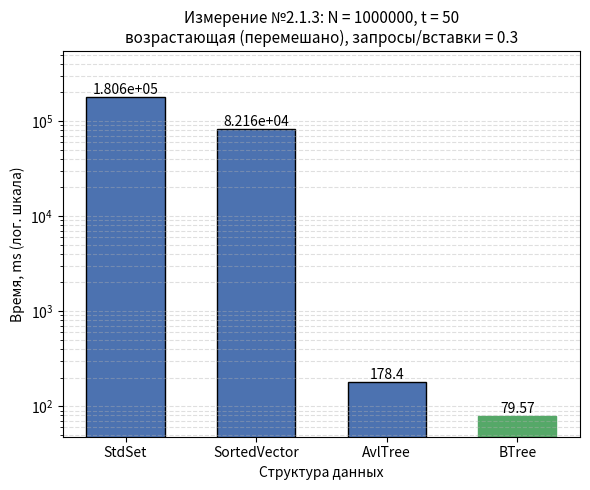

Python code for this plot:
#!/usr/bin/env python3
"""
Гистограмма результатов Измерения №2.1.3.

Оси:
  Ox -- структура данных (StdSet, SortedVector, AvlTree, BTree);
  Oy -- время обработки потока команд, ms;
  если разброс времён max/min >= 10, Oy переводится в логарифмический
  масштаб (иначе столбцы маленьких значений не видны);
Заголовок -- параметры опыта из REPORT.md.

Источник чисел (по приоритету):
  1) --json <файл> -- JSON googlebenchmark (--benchmark_out=results.json);
     имена бенчмарков ожидаются вида Set213 / Vector213 / AvlTree213 / BTree213
     (или любые -- берутся как есть), поле real_time в ms;
  2) значения по умолчанию -- прогон на data_2_1_3.txt, t = 50:
     Set 1.862e+05, Vector 1.211e+05, Avl 343, BTree 467.

Запуск:
  python3 research/generators/plot_histogram_2_1_3.py
  python3 research/generators/plot_histogram_2_1_3.py --json results_2_1_3.json \
      --out research/pictures/histogram_2_1_3.png
"""

import argparse
import json
import os

import matplotlib
matplotlib.use("Agg")  # сохранение в файл без GUI
import matplotlib.pyplot as plt

# ==== параметры опыта (заголовок гистограммы) ====
TITLE = ("Измерение №2.1.3: N = 1000000, t = 50\n"
         "возрастающая (перемешано), запросы/вставки = 0.3")

# ==== результаты прогона по умолчанию (Time, ms) ====
DEFAULT_LABELS = ["StdSet", "SortedVector", "AvlTree", "BTree"]
DEFAULT_TIMES_MS = [1.806e+05, 8.216e+04, 178.4, 79.57]

# соответствие имён бенчмарков из JSON понятным подписям
JSON_NAME_MAP = {
    "Set213": "StdSet",
    "Vector213": "SortedVector",
    "AvlTree213": "AvlTree",
    "BTree213": "BTree",
}

DEFAULT_OUT = os.path.join("research", "pictures", "histogram_2_1_3.png")


def load_from_json(path):
    """Читает JSON googlebenchmark: [(label, real_time_ms), ...]."""
    with open(path, encoding="utf-8") as f:
        data = json.load(f)

    labels, times = [], []
    for bm in data["benchmarks"]:
        name = bm["name"]
        labels.append(JSON_NAME_MAP.get(name, name))
        t = bm["real_time"]
        unit = bm.get("time_unit", "ms")
        if unit == "us":
            t /= 1000.0
        elif unit == "ns":
            t /= 1_000_000.0
        times.append(t)
    return labels, times


def parse_args():
    p = argparse.ArgumentParser(description=__doc__,
                                formatter_class=argparse.RawDescriptionHelpFormatter)
    p.add_argument("--json", type=str, default=None,
                   help="JSON googlebenchmark (--benchmark_out) вместо значений по умолчанию")
    p.add_argument("--out", type=str, default=DEFAULT_OUT,
                   help="путь к сохраняемому PNG")
    return p.parse_args()


def main():
    args = parse_args()

    if args.json:
        labels, times = load_from_json(args.json)
    else:
        labels, times = DEFAULT_LABELS, DEFAULT_TIMES_MS

    fig, ax = plt.subplots(figsize=(6, 5))
    bars = ax.bar(labels, times, color="#4C72B0", edgecolor="black", width=0.6)

    # подписи значений над столбцами
    for bar, t in zip(bars, times):
        ax.text(bar.get_x() + bar.get_width() / 2, bar.get_height(),
                f"{t:.4g}", ha="center", va="bottom", fontsize=10)

    # отметим победителя
    best = times.index(min(times))
    bars[best].set_color("#55A868")

    ax.set_xlabel("Структура данных")
    ax.set_title(TITLE, fontsize=11)

    # большой разброс времён -- логарифмическая шкала, иначе слабые столбцы
    # визуально исчезают рядом с StdSet
    use_log = max(times) / min(times) >= 10
    if use_log:
        ax.set_yscale("log")
        ax.set_ylim(min(times) * 0.6, max(times) * 3.0)
        ax.grid(axis="y", which="both", linestyle="--", alpha=0.4)
        ax.set_ylabel("Время, ms (лог. шкала)")
    else:
        ax.set_ylabel("Время, ms")
        ax.grid(axis="y", linestyle="--", alpha=0.4)
        ax.set_ylim(0, max(times) * 1.15)

    out_dir = os.path.dirname(args.out)
    if out_dir:
        os.makedirs(out_dir, exist_ok=True)
    fig.tight_layout()
    fig.savefig(args.out, dpi=200)
    print(f"histogram saved to {args.out}")
    for label, t in zip(labels, times):
        print(f"  {label:<14} {t:.4g} ms")


if __name__ == "__main__":
    main()
